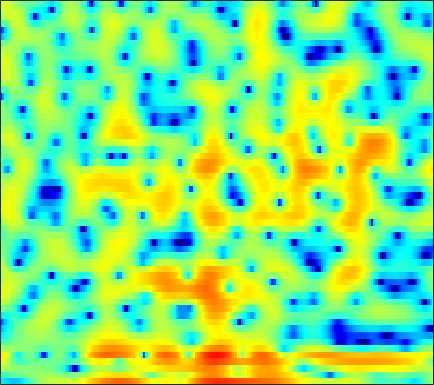

The file beside this chart, header and first rows:
-6.4, -6.7718, -7.2344, -7.6623, -7.9206, -8.1526, -8.2061, -8.1388, -7.8275, -7.2031, -6.2497, -5.4444, -4.3138, -3.1615, -2.3161, -1.2825, -0.37073, 0.23199, 0.94685, 1.5553, 2.0768, 2.4121, 2.749, 2.9922
-4.166, -3.634, -3.033, -2.53, -2.204, -1.826, -1.488, -1.26, -0.9809, -0.7179, -0.4587, -0.2633, 0.001381, 0.26, 0.4485, 0.6858, 0.8982, 1.042, 1.201, 1.315, 1.381, 1.393, 1.367, 1.281
1.878, 1.712, 1.49, 1.259, 1.092, 0.8801, 0.6867, 0.5617, 0.4253, 0.3243, 0.2638, 0.2381, 0.2276, 0.2422, 0.2634, 0.2905, 0.311, 0.3151, 0.3028, 0.2398, 0.1184, -0.005192, -0.2284, -0.536
5.184, 4.534, 3.542, 2.403, 1.459, 0.1254, -1.187, -2.029, -2.768, -2.929, -2.626, -2.251, -1.732, -1.307, -1.083, -0.9085, -0.8689, -0.8795, -0.9322, -0.979, -0.9813, -0.9407, -0.8353, -0.7292
6.787, 6.102, 4.967, 3.519, 2.182, 0.01595, -2.55, -4.422, -5.572, -4.532, -2.81, -1.746, -0.8128, -0.4592, -0.5656, -1.242, -2.622, -4.284, -7.865, -14.69, -16.91, -10.49, -5.7, -2.904
1.486, 1.517, 1.472, 1.337, 1.19, 0.9655, 0.7491, 0.6272, 0.5301, 0.4996, 0.506, 0.5067, 0.4596, 0.3136, 0.1127, -0.2731, -0.7616, -1.169, -1.684, -2.026, -2.083, -1.931, -1.545, -1.063
-3.942, -3.249, -2.465, -1.81, -1.389, -0.9032, -0.5003, -0.2382, 0.06714, 0.3257, 0.5337, 0.6579, 0.78, 0.8523, 0.8703, 0.8527, 0.8003, 0.7433, 0.6578, 0.5758, 0.5003, 0.4535, 0.4032, 0.3556
-7.032, -6.065, -4.91, -3.879, -3.183, -2.337, -1.585, -1.082, -0.4831, 0.0345, 0.4769, 0.7615, 1.085, 1.339, 1.492, 1.638, 1.72, 1.743, 1.726, 1.649, 1.514, 1.376, 1.143, 0.8523
-9.167, -8.114, -6.706, -5.356, -4.419, -3.292, -2.296, -1.634, -0.849, -0.1639, 0.4379, 0.8383, 1.309, 1.711, 1.972, 2.258, 2.465, 2.566, 2.616, 2.563, 2.395, 2.186, 1.786, 1.235
-14.34, -11.49, -8.629, -6.512, -5.269, -3.971, -2.976, -2.374, -1.706, -1.129, -0.5769, -0.1525, 0.4338, 1.032, 1.474, 2.025, 2.504, 2.799, 3.084, 3.226, 3.209, 3.078, 2.727, 2.163
-7.312, -6.374, -5.196, -4.294, -3.846, -3.567, -3.65, -3.923, -4.485, -5.078, -5.317, -5.049, -4.036, -2.605, -1.496, -0.1294, 1.038, 1.764, 2.533, 3.083, 3.425, 3.543, 3.521, 3.3
-0.2748, -0.3953, -0.595, -0.9312, -1.349, -2.174, -3.439, -4.779, -7.339, -11.42, -18.61, -19.11, -11.66, -7.302, -5.07, -2.861, -1.179, -0.1668, 0.9329, 1.794, 2.437, 2.79, 3.091, 3.201
3.009, 2.748, 2.308, 1.736, 1.202, 0.3363, -0.7084, -1.605, -2.883, -4.126, -5.129, -5.607, -5.786, -5.531, -5.144, -4.4, -3.443, -2.649, -1.557, -0.5292, 0.3516, 0.8921, 1.454, 1.802
4.477, 4.352, 4.073, 3.67, 3.277, 2.614, 1.793, 1.07, -0.04288, -1.332, -2.827, -4.139, -6.214, -8.748, -10.8, -12.14, -10.22, -7.998, -5.391, -3.39, -1.904, -1.069, -0.2771, 0.2217
3.884, 4.092, 4.223, 4.172, 4.012, 3.623, 3.044, 2.486, 1.558, 0.4073, -0.9885, -2.257, -4.284, -6.623, -8.34, -9.556, -8.606, -7.226, -5.412, -4.002, -2.98, -2.42, -1.919, -1.619
2.11, 2.783, 3.365, 3.625, 3.646, 3.495, 3.169, 2.83, 2.278, 1.631, 0.9061, 0.3433, -0.4369, -1.178, -1.674, -2.188, -2.546, -2.744, -3.028, -3.417, -3.971, -4.465, -5.067, -5.371
2.416, 2.878, 3.161, 3.136, 2.965, 2.616, 2.182, 1.852, 1.475, 1.171, 0.9567, 0.852, 0.7375, 0.6044, 0.468, 0.2153, -0.1963, -0.6287, -1.485, -2.775, -4.771, -7.026, -12.04, -27.91
3.432, 3.129, 2.468, 1.52, 0.6245, -0.8266, -2.391, -3.441, -4.191, -3.927, -2.998, -2.19, -1.17, -0.3526, 0.1234, 0.54, 0.7136, 0.6854, 0.432, -0.07382, -0.7943, -1.441, -2.231, -2.576
2.375, 1.615, 0.3569, -1.27, -2.858, -5.653, -9.739, -14.56, -23.58, -14.69, -9.611, -7.218, -4.982, -3.324, -2.331, -1.269, -0.4233, 0.06907, 0.5747, 0.9217, 1.162, 1.294, 1.448, 1.645
1.045, 0.3439, -0.7346, -2.065, -3.202, -4.854, -6.565, -7.728, -8.844, -9.206, -8.981, -8.419, -7.325, -5.952, -4.857, -3.402, -2.05, -1.155, -0.1191, 0.7266, 1.406, 1.831, 2.299, 2.65
0.01976, -0.3091, -0.8987, -1.679, -2.372, -3.502, -4.867, -6.059, -7.954, -10.29, -13.21, -15.19, -14.3, -10.61, -8.03, -5.226, -3.059, -1.743, -0.3184, 0.8102, 1.691, 2.214, 2.764, 3.153
-1.586, -1.259, -1.076, -1.137, -1.391, -1.993, -2.894, -3.787, -5.317, -7.26, -9.439, -10.66, -10.26, -7.988, -6.098, -3.871, -2.073, -0.9757, 0.2153, 1.158, 1.899, 2.326, 2.741, 3.032
-3.31, -2.231, -1.179, -0.5204, -0.2793, -0.1951, -0.3765, -0.6458, -1.13, -1.676, -2.086, -2.287, -2.294, -2.001, -1.63, -1.027, -0.4143, 0.04101, 0.5683, 0.9887, 1.295, 1.46, 1.587, 1.64
-2.862, -1.448, 0.01041, 0.9801, 1.497, 1.887, 1.988, 1.908, 1.651, 1.281, 0.859, 0.5619, 0.2118, -0.03967, -0.1559, -0.2231, -0.2034, -0.1686, -0.1326, -0.1723, -0.3476, -0.5573, -0.8962, -1.309
0.07267, 1.298, 2.542, 3.384, 3.808, 4.042, 3.979, 3.728, 3.186, 2.402, 1.38, 0.5412, -0.5944, -1.599, -2.136, -2.494, -2.474, -2.401, -2.332, -2.467, -2.924, -3.568, -4.866, -6.825
3.14, 3.795, 4.475, 4.936, 5.07, 4.99, 4.602, 4.096, 3.067, 1.619, -0.3787, -2.319, -5.733, -10.34, -13.58, -12.33, -9.103, -7.423, -6.124, -5.617, -5.663, -6.119, -7.299, -9.042
4.064, 4.45, 4.834, 5.013, 4.99, 4.762, 4.23, 3.633, 2.509, 0.9914, -0.9466, -2.755, -5.57, -8.556, -10.19, -10.49, -9.632, -8.914, -8.263, -7.945, -7.976, -8.062, -8.23, -8.353
3.73, 4.162, 4.581, 4.779, 4.807, 4.625, 4.197, 3.703, 2.839, 1.712, 0.3983, -0.7199, -2.312, -3.91, -5.044, -6.419, -7.648, -8.521, -9.587, -10.51, -11.25, -11.55, -11.62, -11.46
2.923, 3.562, 4.181, 4.559, 4.702, 4.669, 4.435, 4.111, 3.506, 2.67, 1.634, 0.73, -0.6447, -2.222, -3.541, -5.567, -7.862, -9.93, -13.22, -17.02, -19.92, -20.11, -18.76, -17.84
2.289, 2.968, 3.626, 4.082, 4.277, 4.399, 4.34, 4.186, 3.795, 3.217, 2.397, 1.65, 0.4513, -1.009, -2.301, -4.316, -6.781, -8.964, -12.43, -16.58, -19.87, -19.92, -18.96, -18.34
1.938, 2.24, 2.597, 2.904, 3.111, 3.377, 3.545, 3.598, 3.524, 3.279, 2.819, 2.319, 1.436, 0.3252, -0.6633, -2.169, -3.83, -5.139, -6.911, -8.544, -9.726, -10.35, -10.73, -10.8
0.7602, 0.3071, -0.08082, -0.03545, 0.3628, 1.143, 2.009, 2.559, 3.117, 3.368, 3.35, 3.13, 2.589, 1.775, 1.011, -0.1937, -1.574, -2.675, -4.122, -5.441, -6.4, -6.842, -6.878, -6.525
-1.931, -4.452, -9.403, -11.51, -7.203, -2.72, 0.2004, 1.715, 3.071, 3.835, 4.173, 4.166, 3.85, 3.19, 2.469, 1.243, -0.3785, -1.821, -4.095, -6.832, -9.467, -10.37, -9.222, -6.887
-1.812, -3.021, -4.42, -4.533, -3.379, -1.347, 0.5891, 1.739, 2.853, 3.589, 3.901, 3.921, 3.661, 3.091, 2.45, 1.274, -0.2656, -1.734, -4.239, -7.529, -11.67, -13.42, -10.72, -7.305
-1.905, -1.407, -0.8639, -0.2544, 0.2693, 0.9978, 1.706, 2.138, 2.582, 2.821, 2.865, 2.762, 2.46, 1.986, 1.53, 0.7584, -0.1611, -0.9799, -2.136, -3.236, -4.169, -4.562, -4.678, -4.298
-1.878, -0.5946, 0.659, 1.537, 1.985, 2.43, 2.642, 2.692, 2.597, 2.301, 1.929, 1.603, 1.18, 0.7994, 0.548, 0.2619, -0.08184, -0.3635, -0.8628, -1.475, -2.152, -2.7, -3.486, -4.179
1.479, 2.196, 2.976, 3.51, 3.721, 3.764, 3.508, 3.129, 2.331, 1.242, -0.1115, -1.154, -2.253, -2.561, -2.255, -1.498, -0.7771, -0.398, -0.217, -0.4534, -1.112, -1.961, -3.637, -6.273
3.049, 3.489, 3.916, 4.118, 4.123, 3.842, 3.257, 2.541, 1.185, -0.7387, -3.689, -7.099, -16.34, -17.37, -9.39, -4.715, -2.104, -0.9303, 0.001139, 0.3242, 0.07494, -0.468, -1.665, -3.418
1.37, 1.934, 2.392, 2.527, 2.44, 2.095, 1.476, 0.8417, -0.2051, -1.473, -2.922, -3.968, -4.936, -4.915, -4.232, -2.885, -1.537, -0.6999, 0.1304, 0.6206, 0.7841, 0.731, 0.4713, 0.06445
0.2067, 0.6155, 0.8602, 0.8072, 0.5692, 0.07212, -0.6292, -1.228, -2.042, -2.8, -3.289, -3.437, -3.301, -2.829, -2.299, -1.466, -0.6092, -0.01252, 0.6583, 1.15, 1.46, 1.579, 1.603, 1.51
0.6436, 0.579, 0.3284, -0.1305, -0.6406, -1.575, -2.811, -3.969, -5.676, -7.223, -7.634, -7.024, -5.473, -3.748, -2.555, -1.162, -0.01161, 0.7102, 1.476, 2.011, 2.351, 2.485, 2.501, 2.379
0.693, 0.3749, -0.05457, -0.6001, -1.131, -2.181, -3.762, -5.471, -8.879, -15.28, -21.32, -13.31, -7.558, -4.144, -2.34, -0.5034, 0.8543, 1.644, 2.42, 2.947, 3.216, 3.262, 3.13, 2.779
-2.039, -2.128, -1.855, -1.518, -1.42, -1.532, -2.039, -2.587, -3.47, -4.144, -4.193, -3.718, -2.588, -1.244, -0.2607, 0.9065, 1.896, 2.494, 3.113, 3.5, 3.632, 3.554, 3.204, 2.525
-16.36, -10.17, -5.401, -2.808, -1.652, -0.7343, -0.3043, -0.2163, -0.292, -0.402, -0.4936, -0.4527, -0.2469, 0.1307, 0.5341, 1.166, 1.855, 2.337, 2.901, 3.262, 3.399, 3.318, 2.916, 2.158
-3.869, -3.328, -1.947, -0.6268, 0.1237, 0.7543, 1.022, 0.9824, 0.6968, 0.1381, -0.5894, -1.187, -1.908, -2.296, -2.206, -1.517, -0.4591, 0.4019, 1.399, 2.159, 2.605, 2.721, 2.569, 2.09
1.571, 1.735, 2.034, 2.286, 2.402, 2.362, 2.047, 1.623, 0.7594, -0.5401, -2.351, -4.245, -7.845, -13.24, -14.76, -9.177, -4.916, -2.711, -0.6415, 0.7539, 1.594, 1.927, 2.034, 1.762
2.938, 3.242, 3.462, 3.491, 3.377, 3.031, 2.428, 1.805, 0.7062, -0.6816, -2.404, -3.914, -6.115, -7.91, -8.152, -6.674, -4.476, -2.945, -1.246, -0.02881, 0.7622, 1.083, 1.165, 0.8514
3.295, 3.627, 3.82, 3.76, 3.544, 3.041, 2.305, 1.582, 0.4162, -0.9076, -2.308, -3.269, -4.263, -4.693, -4.59, -3.959, -2.955, -2.123, -1.075, -0.222, 0.3646, 0.5905, 0.5736, 0.2055
3.805, 3.978, 4.03, 3.848, 3.551, 2.927, 2.026, 1.135, -0.353, -2.245, -4.575, -6.511, -8.736, -8.99, -7.757, -5.602, -3.636, -2.429, -1.148, -0.2156, 0.3756, 0.6023, 0.6272, 0.3566
3.705, 3.733, 3.681, 3.476, 3.21, 2.658, 1.822, 0.9875, -0.4732, -2.49, -5.316, -8.233, -13.35, -13.6, -9.905, -6.07, -3.522, -2.162, -0.8485, 0.01662, 0.5033, 0.6627, 0.6534, 0.3979
2.192, 2.224, 2.265, 2.29, 2.255, 2.102, 1.772, 1.39, 0.6923, -0.21, -1.21, -1.926, -2.601, -2.723, -2.433, -1.73, -0.9259, -0.3715, 0.1968, 0.5401, 0.6462, 0.5694, 0.2562, -0.2754
-1.29, -1.096, -0.5762, 0.1084, 0.6154, 1.194, 1.609, 1.779, 1.824, 1.72, 1.527, 1.354, 1.164, 1.054, 1.042, 1.094, 1.184, 1.244, 1.258, 1.152, 0.8829, 0.5391, -0.1674, -1.179
-9.559, -8.8, -6.077, -3.323, -1.642, 0.07366, 1.275, 1.902, 2.44, 2.702, 2.742, 2.68, 2.512, 2.304, 2.144, 1.951, 1.785, 1.664, 1.5, 1.278, 0.929, 0.5473, -0.1666, -1.213
-14.99, -13.21, -7.98, -4.017, -1.843, 0.2263, 1.608, 2.3, 2.841, 3.002, 2.856, 2.589, 2.062, 1.439, 0.971, 0.4559, 0.1418, 0.0494, 0.05715, 0.1124, 0.1074, 0.02789, -0.1893, -0.5819
-3.803, -2.851, -1.389, 0.07732, 1.083, 2.168, 2.91, 3.222, 3.298, 2.996, 2.317, 1.528, 0.1065, -1.744, -3.302, -5.131, -5.695, -5.137, -3.944, -2.876, -2.121, -1.746, -1.44, -1.203
1.14, 1.656, 2.314, 2.91, 3.262, 3.592, 3.702, 3.616, 3.254, 2.574, 1.502, 0.3745, -1.681, -4.697, -8.025, -15.57, -17.54, -11.79, -7.851, -5.975, -5.191, -5.054, -5.158, -5.087
3.204, 3.44, 3.678, 3.803, 3.801, 3.659, 3.35, 3.013, 2.437, 1.704, 0.7919, 0.004242, -1.228, -2.614, -3.678, -4.871, -5.496, -5.586, -5.549, -5.805, -6.765, -8.219, -11.75, -19.26
3.63, 3.785, 3.822, 3.639, 3.367, 2.808, 2.065, 1.427, 0.5543, -0.2258, -0.7884, -1.062, -1.298, -1.469, -1.592, -1.77, -1.981, -2.19, -2.583, -3.191, -4.125, -5.06, -6.462, -7.415
